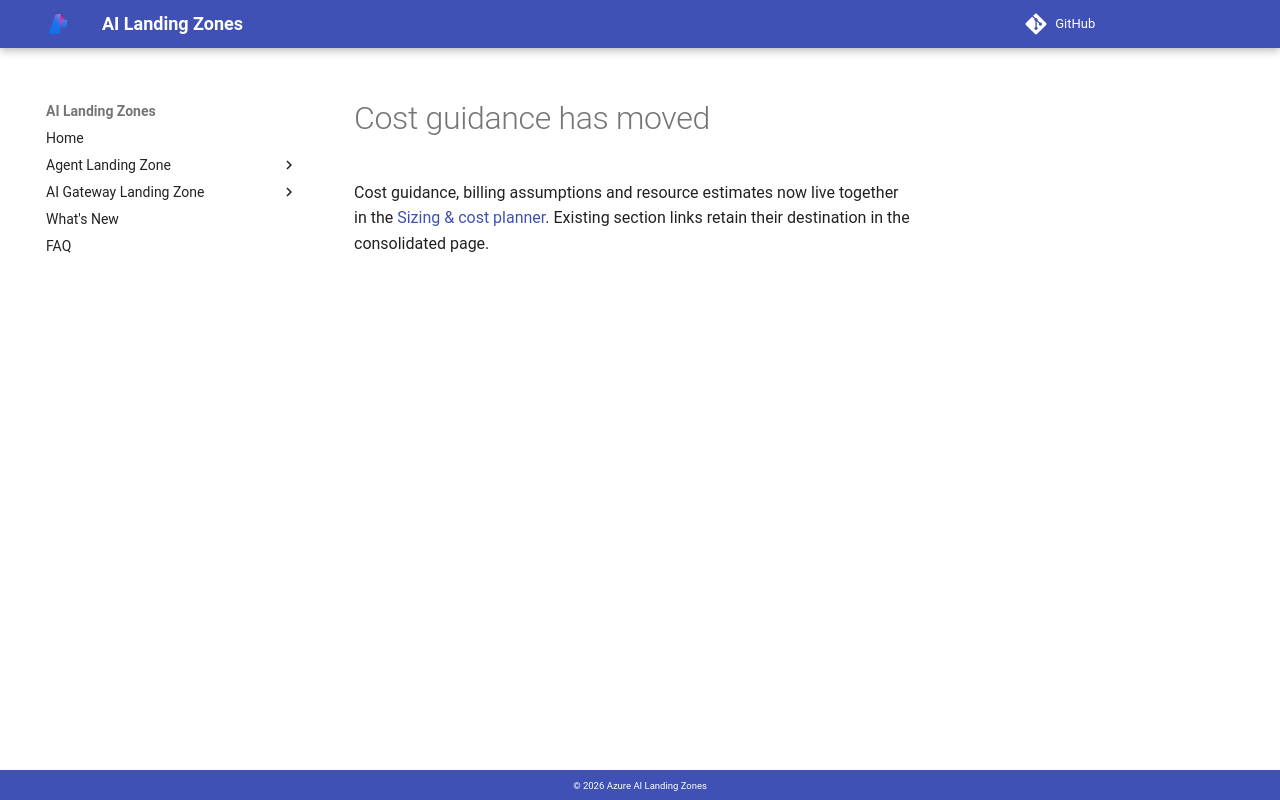

repository: lazyhacker6/triage-azure-v0c80bd9-b92d14 · page: agent-landing-zone/cost-planning/index.html · generator: mkdocs

---
search:
  exclude: true
---

# Cost guidance has moved

Cost guidance, billing assumptions and resource estimates now live together in the
[Sizing & cost planner](sizing-cost-planner.md#coverage).
Existing section links retain their destination in the consolidated page.

<script>location.replace("../sizing-cost-planner/" + (location.hash || "#coverage"));</script>
